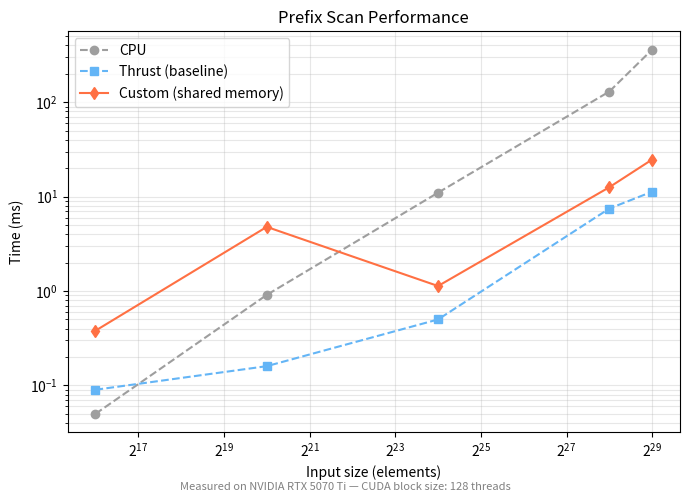
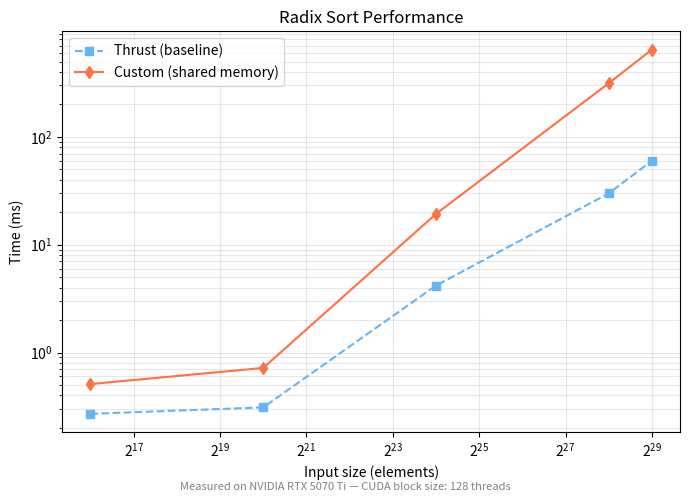
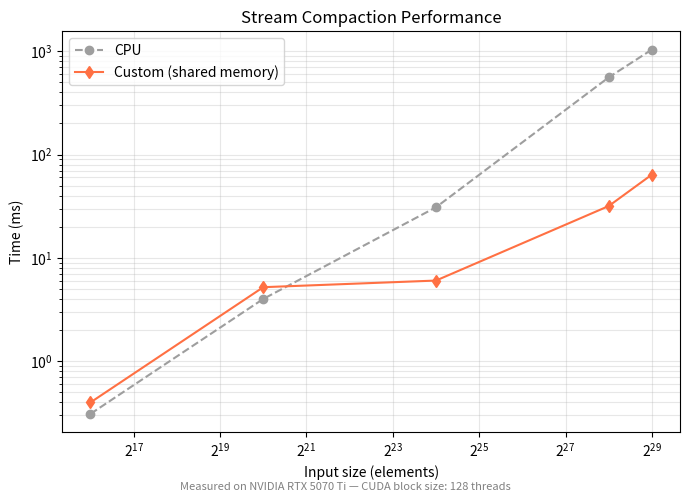

Recreate these plots in Python, in order.
import matplotlib.pyplot as plt
import numpy as np

# -------------------------------------
# Data collected from performance logs
# -------------------------------------

sizes = np.array([2**16, 2**20, 2**24, 2**28, 2**29])

# --- Prefix Scan (ms)
cpu_scan     = np.array([0.05, 0.91, 11.01, 129.8, 361.4])
thrust_scan  = np.array([0.09, 0.16, 0.50, 7.48, 11.28])
custom_scan  = np.array([0.38, 4.78, 1.13, 12.58, 24.72])

# --- Radix Sort (ms)
thrust_sort  = np.array([0.27, 0.31, 4.18, 29.93, 60.17])
custom_sort  = np.array([0.51, 0.72, 19.30, 314.37, 645.37])

# --- Stream Compaction (ms)
cpu_compact    = np.array([0.31, 4.01, 30.9, 558.3, 1037.5])
custom_compact = np.array([0.40, 5.21, 6.04, 31.77, 64.06])

# -------------------------------------
# Plot helper
# -------------------------------------
def plot_runtime(title, sizes, cpu=None, thrust=None, custom=None, ylabel="Time (ms)"):
    plt.figure(figsize=(7,5))
    if cpu is not None:
        plt.plot(sizes, cpu, 'o--', label="CPU", color="#9e9e9e")
    if thrust is not None:
        plt.plot(sizes, thrust, 's--', label="Thrust (baseline)", color="#64b5f6")
    if custom is not None:
        plt.plot(sizes, custom, 'd-', label="Custom (shared memory)", color="#ff7043")
    plt.xscale("log", base=2)
    plt.yscale("log")
    plt.xlabel("Input size (elements)")
    plt.ylabel(ylabel)
    plt.title(title)
    plt.grid(alpha=0.3, which='both')
    plt.legend()
    plt.figtext(
        0.5, 0.01,
        "Measured on NVIDIA RTX 5070 Ti — CUDA block size: 128 threads",
        ha="center", fontsize=8, color="gray"
    )
    plt.tight_layout()

# -------------------------------------
# Generate three plots
# -------------------------------------
plot_runtime("Prefix Scan Performance", sizes, cpu_scan, thrust_scan, custom_scan)
plt.savefig("scan_performance.png", dpi=300)
plot_runtime("Radix Sort Performance", sizes, None, thrust_sort, custom_sort)
plt.savefig("sort_performance.png", dpi=300)
plot_runtime("Stream Compaction Performance", sizes, cpu_compact, None, custom_compact)
plt.savefig("compaction_performance.png", dpi=300)

plt.show()
